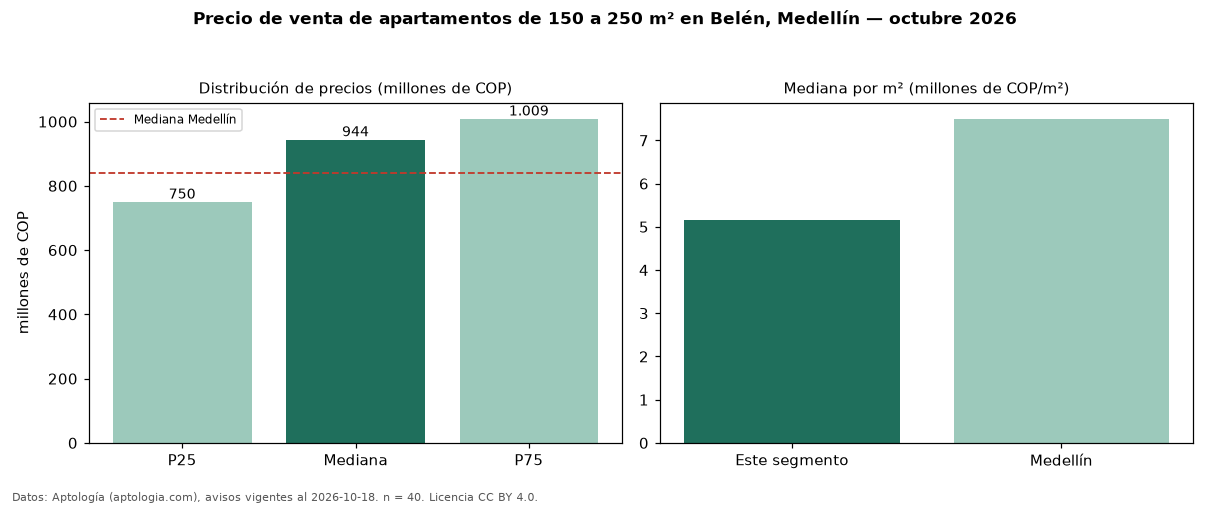

Data behind this chart, as committed beside it:
seccion, metrica, valor, moneda, n
filtro, area5, de 150 a 250 m², , 40
precio, p25, 750000000, COP, 40
precio, mediana, 944000000, COP, 40
precio, p75, 1008750000, COP, 40
precio, minimo, 398000000, COP, 40
precio, maximo, 1990000000, COP, 40
m2, mediana_precio_m2, 5159236, COP, 39
m2, area_mediana_m2, 166.0, m2, 39
admin, mediana_admin_mes, 510000, COP, 16
banos, mediana_banos, 3.0, , 
parqueadero, pct_con_parqueadero, 88.6, %, 35
estrato, estrato_mas_frecuente, 5, , 39
habitaciones, 3+, 944500000, COP, 38
ciudad, mediana_ciudad_referencia, 840000000, COP, 
ciudad, mediana_m2_ciudad, 7500000, COP, 
fuente, fecha_datos, 2026-10-18, , 
fuente, atribucion, https://www.aptologia.com/venta/medellin…, , 
fuente, licencia, CC BY 4.0, , 
